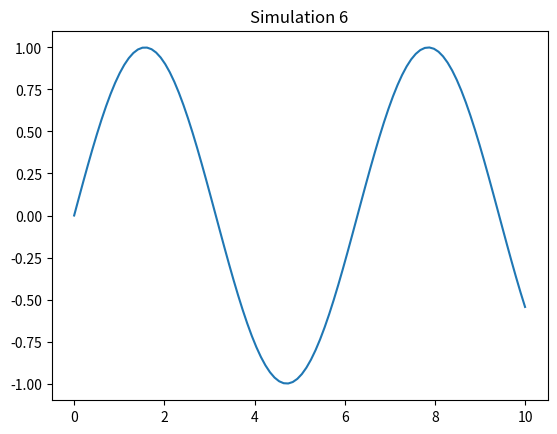

Python code for this plot:
import numpy as np
import matplotlib.pyplot as plt

def sim_6():
    x = np.linspace(0, 10, 100)
    y = np.sin(x)
    plt.plot(x, y)
    plt.title('Simulation 6')
    plt.show()

if __name__ == '__main__':
    sim_6()
